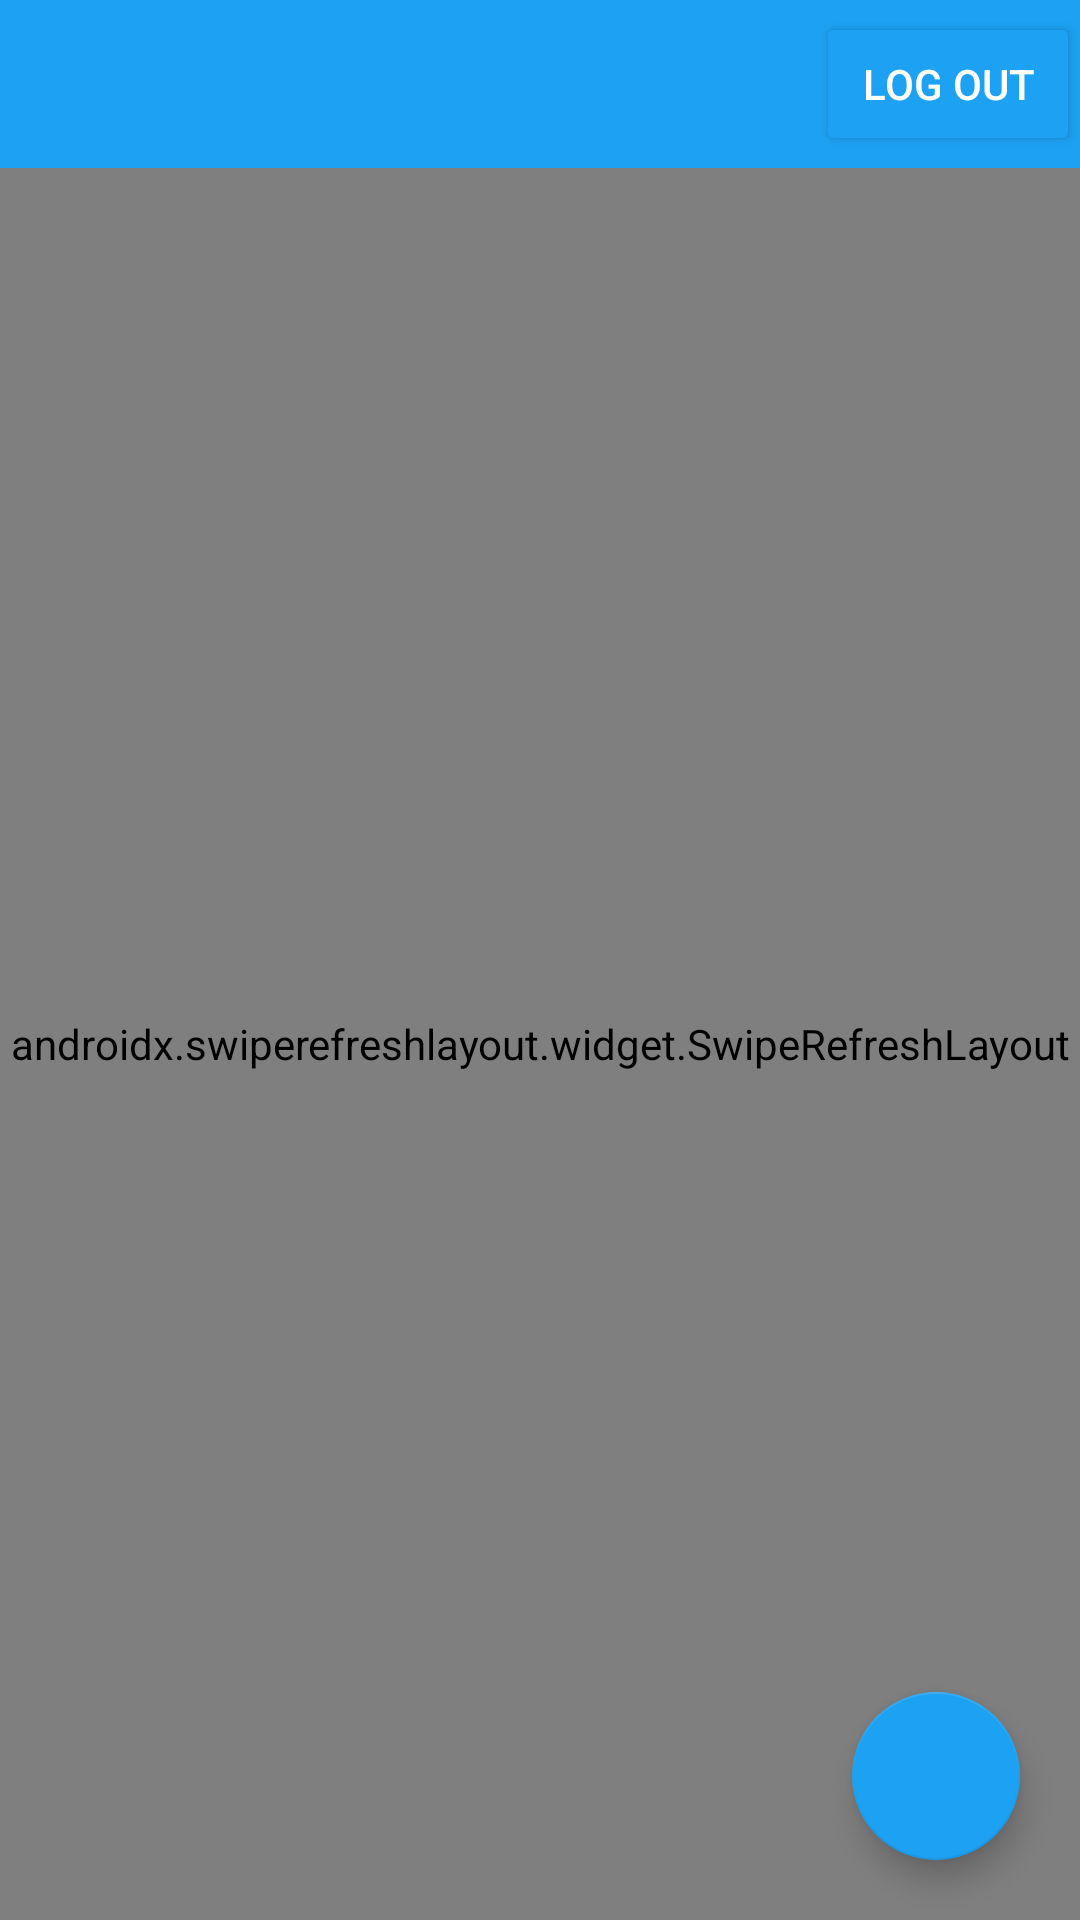

Here is an Android app screen rendered from its layout file. Give the layout XML and the strings, colors and styles it references.
<!-- AndroidManifest.xml: activity theme AppBaseTheme.NoActionBar -->
<!-- res/layout/activity_timeline.xml -->
<?xml version="1.0" encoding="utf-8"?>
<RelativeLayout xmlns:android="http://schemas.android.com/apk/res/android"
    xmlns:app="http://schemas.android.com/apk/res-auto"
    xmlns:tools="http://schemas.android.com/tools"
    android:id="@+id/ivComposes"
    android:layout_width="match_parent"
    android:layout_height="match_parent"
    tools:context=".activities.TimelineActivity">

    <androidx.appcompat.widget.Toolbar
        android:id="@+id/tbTimeline"
        android:layout_width="match_parent"
        android:layout_height="wrap_content"
        android:layout_alignParentStart="true"
        android:layout_alignParentTop="true"
        android:background="@color/twitter_blue">

        <RelativeLayout
            android:layout_width="match_parent"
            android:layout_height="match_parent">

            <ImageView
                android:id="@+id/tbTweety"
                android:contentDescription="@string/img"
                android:layout_width="40dp"
                android:layout_height="40dp"
                android:layout_centerInParent="true"
                android:layout_marginStart="20dp"
                app:srcCompat="@drawable/ic_launcher_twitter" />

            <Button
                android:id="@+id/btnLogout"
                android:layout_width="wrap_content"
                android:layout_height="wrap_content"
                android:layout_alignParentEnd="true"
                android:layout_marginEnd="0dp"
                android:backgroundTint="@color/twitter_blue"
                android:text="@string/log_out"
                android:textColor="#FFFFFF" />
        </RelativeLayout>
    </androidx.appcompat.widget.Toolbar>

    <androidx.swiperefreshlayout.widget.SwipeRefreshLayout
        android:id="@+id/swipeContainer"
        android:layout_width="match_parent"
        android:layout_height="match_parent"
        android:layout_below="@+id/tbTimeline"
        android:layout_marginTop="0dp">

        <androidx.recyclerview.widget.RecyclerView
            android:id="@+id/rvTweets"
            android:layout_width="match_parent"
            android:layout_height="match_parent"
            android:layout_below="@+id/btnLogout"
            android:layout_alignParentStart="true"
            android:layout_marginTop="0dp" />

    </androidx.swiperefreshlayout.widget.SwipeRefreshLayout>

    <com.google.android.material.floatingactionbutton.FloatingActionButton
        android:id="@+id/ivCompose"
        android:layout_width="wrap_content"
        android:layout_height="wrap_content"
        android:layout_alignParentEnd="true"
        android:layout_alignParentBottom="true"
        android:layout_marginEnd="20dp"
        android:layout_marginBottom="20dp"
        android:src="@drawable/ic_vector_compose"
        android:tint="@color/white"
        app:backgroundTint="@color/twitter_blue"
        app:fabSize="normal" />

</RelativeLayout>
<!-- resources referenced by this layout -->
<resources>
  <color name="twitter_blue">#ff1da1f2</color>
  <color name="white">#FFFFFFFF</color>
  <string name="img">Img</string>
  <string name="log_out">Log out</string>
  <style name="AppBaseTheme.NoActionBar">
          <item name="windowActionBar">false</item>
          <item name="windowNoTitle">true</item>
      </style>
</resources>
